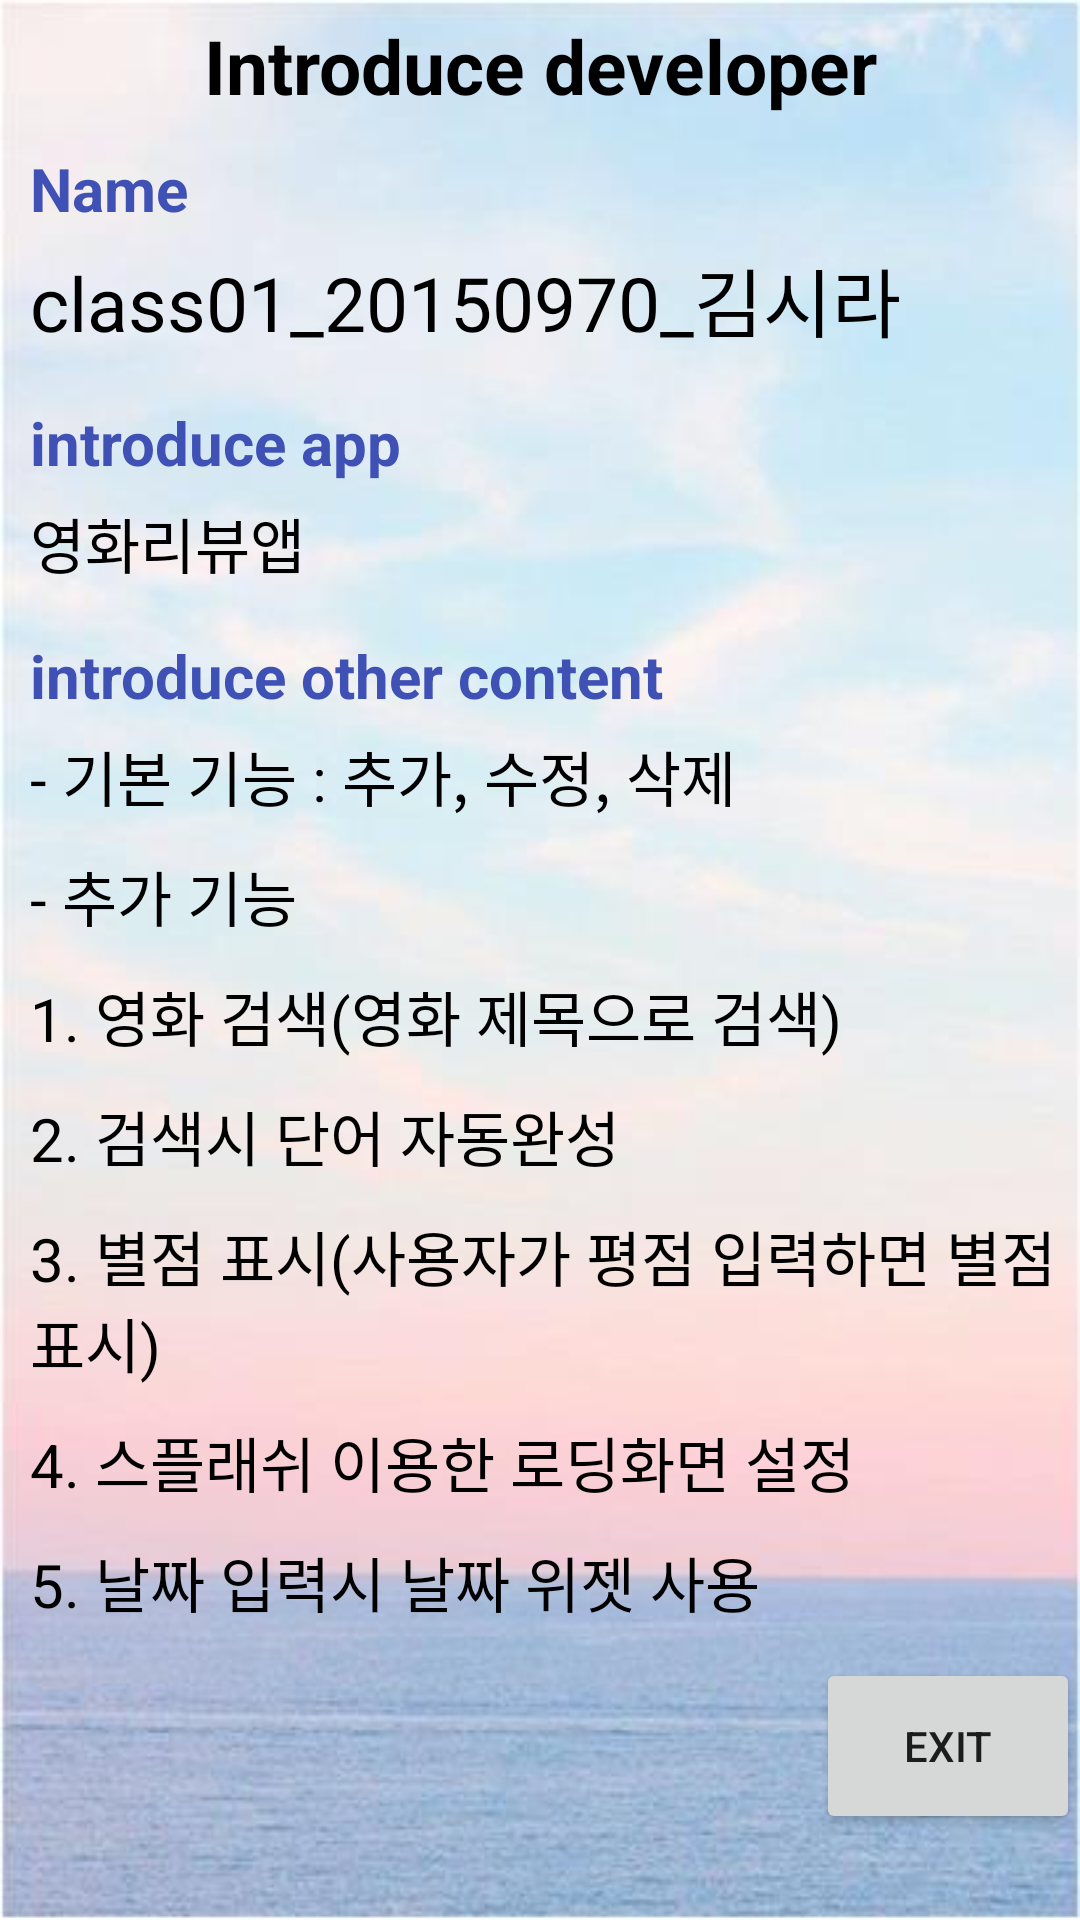

Layout XML and referenced resources for this Android screen:
<!-- AndroidManifest.xml: application theme AppTheme -->
<!-- res/layout/activity_menu2.xml -->
<?xml version="1.0" encoding="utf-8"?>
<LinearLayout xmlns:android="http://schemas.android.com/apk/res/android"
    android:orientation="vertical" android:layout_width="match_parent"
    android:layout_height="match_parent"
    android:background="@drawable/back5"
    android:weightSum="1">

    <TextView
        android:id="@+id/textView"
        android:layout_width="match_parent"
        android:layout_height="wrap_content"
        android:layout_weight="0.06"
        android:gravity="center_vertical|center"
        android:text="Introduce developer"
        android:textColor="@android:color/background_dark"
        android:textSize="25sp"
        android:textStyle="bold" />

    <TextView
        android:id="@+id/textView2"
        android:layout_width="match_parent"
        android:layout_height="wrap_content"
        android:layout_weight="0.06"
        android:gravity="fill"
        android:paddingLeft="10dp"
        android:text="Name"
        android:textColor="@color/colorPrimary"
        android:textSize="20sp"
        android:textStyle="bold" />

    <TextView
        android:layout_width="match_parent"
        android:layout_height="wrap_content"
        android:layout_weight="0.06"
        android:paddingLeft="10dp"
        android:text="class01_20150970_김시라"
        android:textColor="@android:color/background_dark"
        android:textSize="25sp" />

    <TextView
        android:id="@+id/textView3"
        android:layout_width="match_parent"
        android:layout_height="wrap_content"
        android:layout_weight="0.06"
        android:gravity="fill"
        android:paddingLeft="10dp"
        android:text="introduce app"
        android:textColor="@color/colorPrimary"
        android:textSize="20sp"
        android:textStyle="bold" />

    <TextView
        android:id="@+id/textView11"
        android:layout_width="match_parent"
        android:layout_height="wrap_content"
        android:layout_weight="0.06"
        android:paddingLeft="10dp"
        android:text="영화리뷰앱"
        android:textColor="@android:color/background_dark"
        android:textSize="20sp" />

    <TextView
        android:id="@+id/textView4"
        android:layout_width="match_parent"
        android:layout_height="wrap_content"
        android:layout_weight="0.06"
        android:gravity="fill"
        android:paddingLeft="10dp"
        android:text="introduce other content"
        android:textColor="@color/colorPrimary"
        android:textSize="20sp"
        android:textStyle="bold" />

    <TextView
        android:id="@+id/textView12"
        android:layout_width="match_parent"
        android:layout_height="wrap_content"
        android:layout_weight="0.06"
        android:paddingLeft="10dp"
        android:text="- 기본 기능 : 추가, 수정, 삭제"
        android:textColor="@android:color/background_dark"
        android:textSize="20sp" />

    <TextView
        android:id="@+id/textView13"
        android:layout_width="match_parent"
        android:layout_height="wrap_content"
        android:layout_weight="0.06"
        android:paddingLeft="10dp"
        android:text="- 추가 기능"
        android:textColor="@android:color/background_dark"
        android:textSize="20sp" />

    <TextView
        android:id="@+id/textView17"
        android:layout_width="match_parent"
        android:layout_height="wrap_content"
        android:layout_weight="0.06"
        android:paddingLeft="10dp"
        android:text="1. 영화 검색(영화 제목으로 검색)"
        android:textColor="@android:color/background_dark"
        android:textSize="20sp" />

    <TextView
        android:id="@+id/textView15"
        android:layout_width="match_parent"
        android:layout_height="wrap_content"
        android:layout_weight="0.06"
        android:paddingLeft="10dp"
        android:text="2. 검색시 단어 자동완성"
        android:textColor="@android:color/background_dark"
        android:textSize="20sp" />

    <TextView
        android:id="@+id/textView14"
        android:layout_width="match_parent"
        android:layout_height="wrap_content"
        android:layout_weight="0.06"
        android:paddingLeft="10dp"
        android:text="3. 별점 표시(사용자가 평점 입력하면 별점 표시)"
        android:textColor="@android:color/background_dark"
        android:textSize="20sp" />

    <TextView
        android:id="@+id/textView16"
        android:layout_width="match_parent"
        android:layout_height="wrap_content"
        android:layout_weight="0.06"
        android:paddingLeft="10dp"
        android:text="4. 스플래쉬 이용한 로딩화면 설정"
        android:textColor="@android:color/background_dark"
        android:textSize="20sp" />

    <TextView
        android:id="@+id/textView18"
        android:layout_width="match_parent"
        android:layout_height="wrap_content"
        android:layout_weight="0.06"
        android:paddingLeft="10dp"
        android:text="5. 날짜 입력시 날짜 위젯 사용"
        android:textColor="@android:color/background_dark"
        android:textSize="20sp" />

    <Button
        android:id="@+id/btnExit"
        android:layout_width="wrap_content"
        android:layout_height="wrap_content"
        android:layout_gravity="right"
        android:layout_weight="0.06"
        android:onClick="onClick"
        android:text="exit" />

</LinearLayout>
<!-- resources referenced by this layout -->
<resources>
  <color name="colorPrimary">#3F51B5</color>
  <!-- drawable back5: jpg bitmap (drawable, 16278 bytes) -->
  <style name="AppTheme" parent="Theme.AppCompat.Light.DarkActionBar">
          
          <item name="colorPrimary">@color/colorPrimary</item>
          <item name="colorPrimaryDark">@color/colorPrimaryDark</item>
          <item name="colorAccent">@color/colorAccent</item>
      </style>
  <color name="colorPrimaryDark">#303F9F</color>
  <color name="colorAccent">#e12177</color>
</resources>
